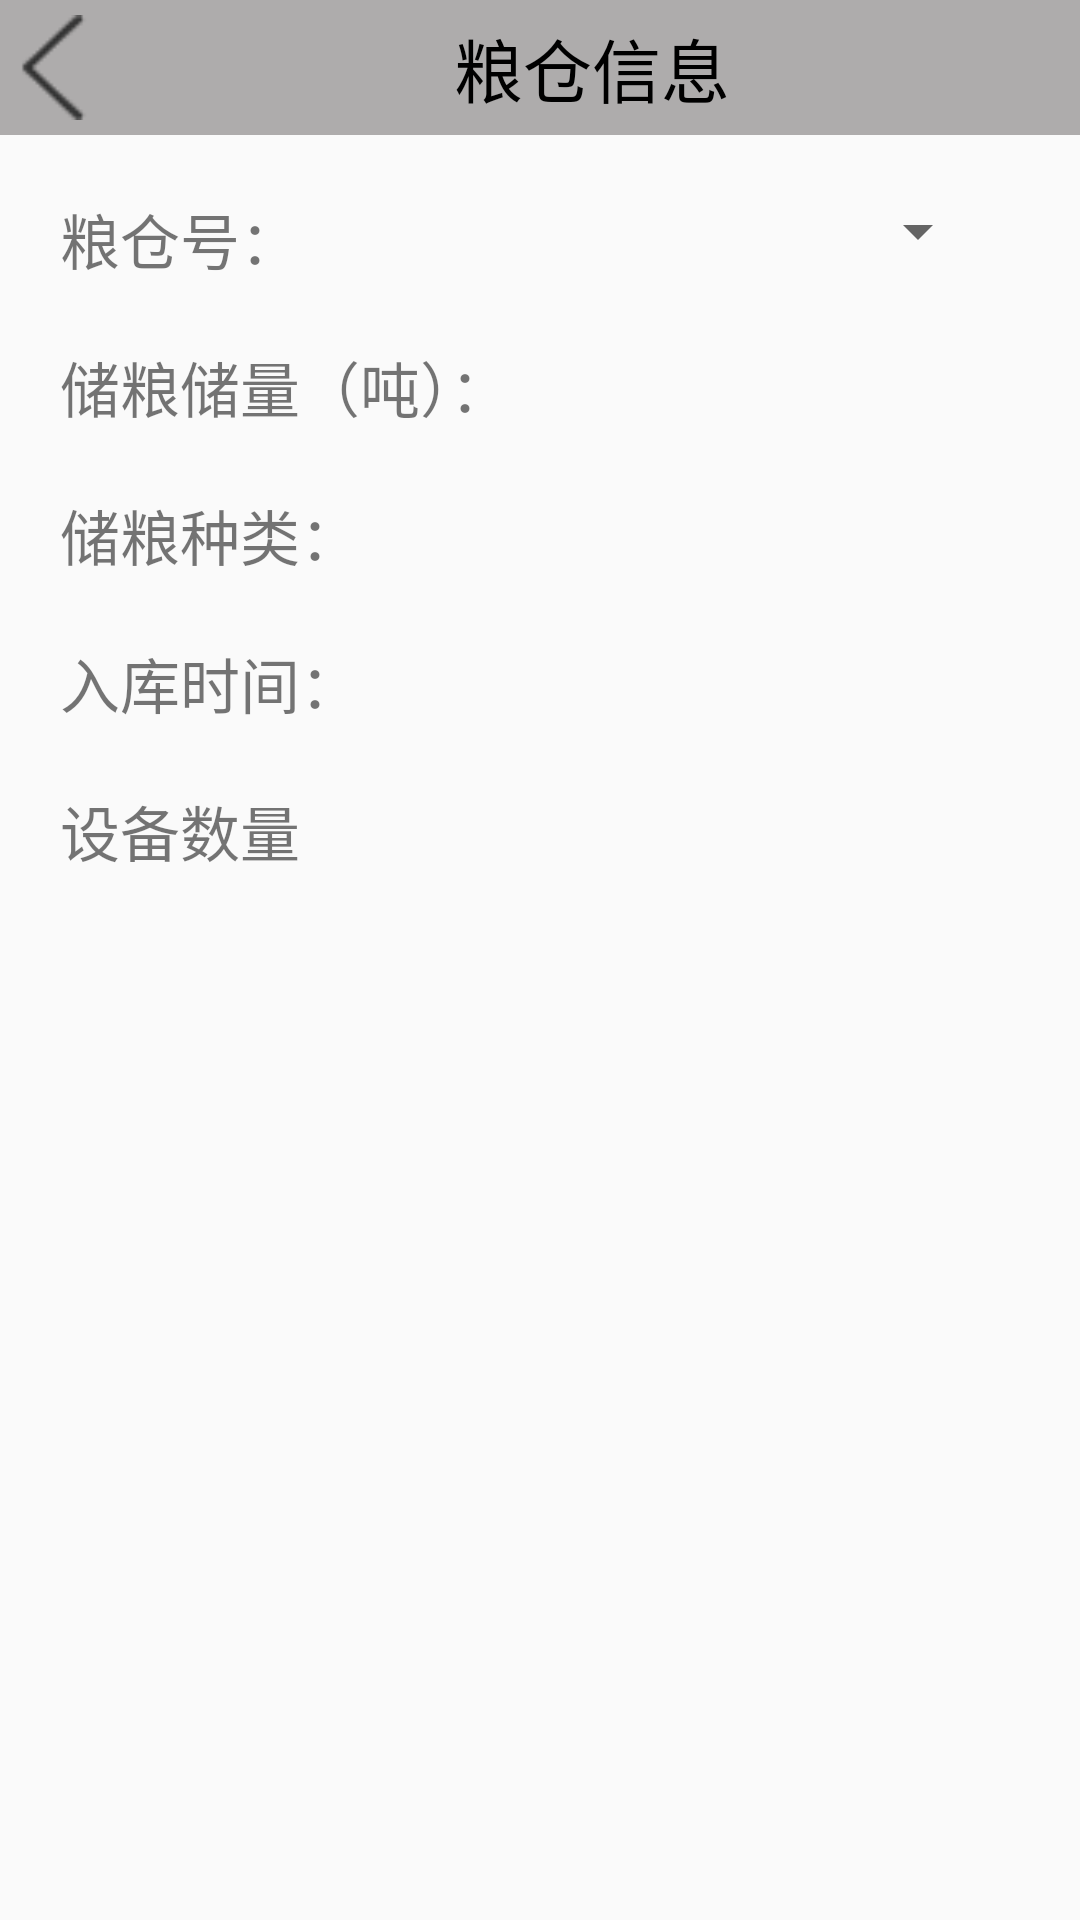

Android layout source for this screen:
<!-- AndroidManifest.xml: application theme AppTheme -->
<!-- res/layout/activity_warehouse_info.xml -->
<?xml version="1.0" encoding="utf-8"?>
<LinearLayout xmlns:android="http://schemas.android.com/apk/res/android"
              android:layout_width="match_parent"
              android:layout_height="match_parent"
              android:orientation="vertical">
    <LinearLayout
        android:layout_width="match_parent"
        android:layout_height="45dp"
        android:background="#aeacac"
        android:gravity="center_vertical"
        android:orientation="horizontal">
        <Button
            android:layout_width="35dp"
            android:layout_height="35dp"
            android:background="@drawable/back"/>

        <TextView
            android:layout_width="match_parent"
            android:layout_height="match_parent"
            android:background="#aeacac"
            android:gravity="center"
            android:text="粮仓信息"
            android:textColor="#000"
            android:textSize="23sp"/>
    </LinearLayout>

    <RelativeLayout
        android:layout_width="match_parent"
        android:layout_height="wrap_content"
        android:layout_marginLeft="20dp"
        android:layout_marginRight="30dp"
        android:layout_marginTop="20dp">

        <TextView
            android:layout_width="wrap_content"
            android:layout_height="wrap_content"
            android:text="粮仓号："
            android:textSize="20sp"/>

        <Spinner
            android:id="@+id/warehouse_info_spinner"
            android:layout_width="100dp"
            android:layout_height="wrap_content"
            android:layout_alignParentRight="true"
            android:dropDownWidth="100dp"
            android:gravity="center"
            android:overlapAnchor="false"
            android:spinnerMode="dropdown"/>
    </RelativeLayout>

    <RelativeLayout
        android:layout_width="match_parent"
        android:layout_height="wrap_content"
        android:layout_marginLeft="20dp"
        android:layout_marginRight="30dp"
        android:layout_marginTop="20dp">

        <TextView
            android:layout_width="wrap_content"
            android:layout_height="wrap_content"
            android:text="储粮储量（吨）："
            android:textSize="20sp"/>

        <TextView
            android:id="@+id/warehouse_info_storage"
            android:layout_width="100dp"
            android:layout_height="wrap_content"
            android:gravity="center"
            android:layout_alignParentRight="true"
            android:textSize="20sp"/>
    </RelativeLayout>

    <RelativeLayout
        android:layout_width="match_parent"
        android:layout_height="wrap_content"
        android:layout_marginLeft="20dp"
        android:layout_marginRight="30dp"
        android:layout_marginTop="20dp">

        <TextView
            android:layout_width="wrap_content"
            android:layout_height="wrap_content"
            android:text="储粮种类："
            android:textSize="20sp"
            />

        <TextView
            android:id="@+id/warehouse_info_type"
            android:layout_width="100dp"
            android:layout_height="wrap_content"
            android:layout_alignParentRight="true"
            android:gravity="center"
            android:textSize="20sp"/>
    </RelativeLayout>

    <RelativeLayout
        android:layout_width="match_parent"
        android:layout_height="wrap_content"
        android:layout_marginLeft="20dp"
        android:layout_marginRight="30dp"
        android:layout_marginTop="20dp">

        <TextView
            android:layout_width="wrap_content"
            android:layout_height="wrap_content"
            android:text="入库时间："
            android:textSize="20sp"/>

        <TextView
            android:id="@+id/warehouse_info_time"
            android:layout_width="100dp"
            android:layout_height="wrap_content"
            android:layout_alignParentRight="true"
            android:gravity="center"
            android:textSize="20sp"/>
    </RelativeLayout>

    <RelativeLayout
        android:layout_width="match_parent"
        android:layout_height="wrap_content"
        android:layout_marginLeft="20dp"
        android:layout_marginRight="30dp"
        android:layout_marginTop="20dp">

        <TextView
            android:layout_width="wrap_content"
            android:layout_height="wrap_content"
            android:text="设备数量"
            android:textSize="20sp"/>

        <TextView
            android:id="@+id/warehouse_info_dev_num"
            android:layout_width="100dp"
            android:layout_height="wrap_content"
            android:layout_alignParentRight="true"
            android:gravity="center"
            android:textSize="20sp"/>
    </RelativeLayout>
</LinearLayout>
<!-- resources referenced by this layout -->
<resources>
  <!-- drawable back: png bitmap (drawable, 699 bytes) -->
  <style name="AppTheme" parent="Base.Theme.AppCompat.Light.DarkActionBar">
          
          <item name="colorPrimary">@color/colorPrimary</item>
          <item name="colorPrimaryDark">@color/colorPrimaryDark</item>
          <item name="colorAccent">@color/colorAccent</item>
      </style>
  <color name="colorPrimary">#3F51B5</color>
  <color name="colorPrimaryDark">#303F9F</color>
  <color name="colorAccent">#FF4081</color>z
</resources>
